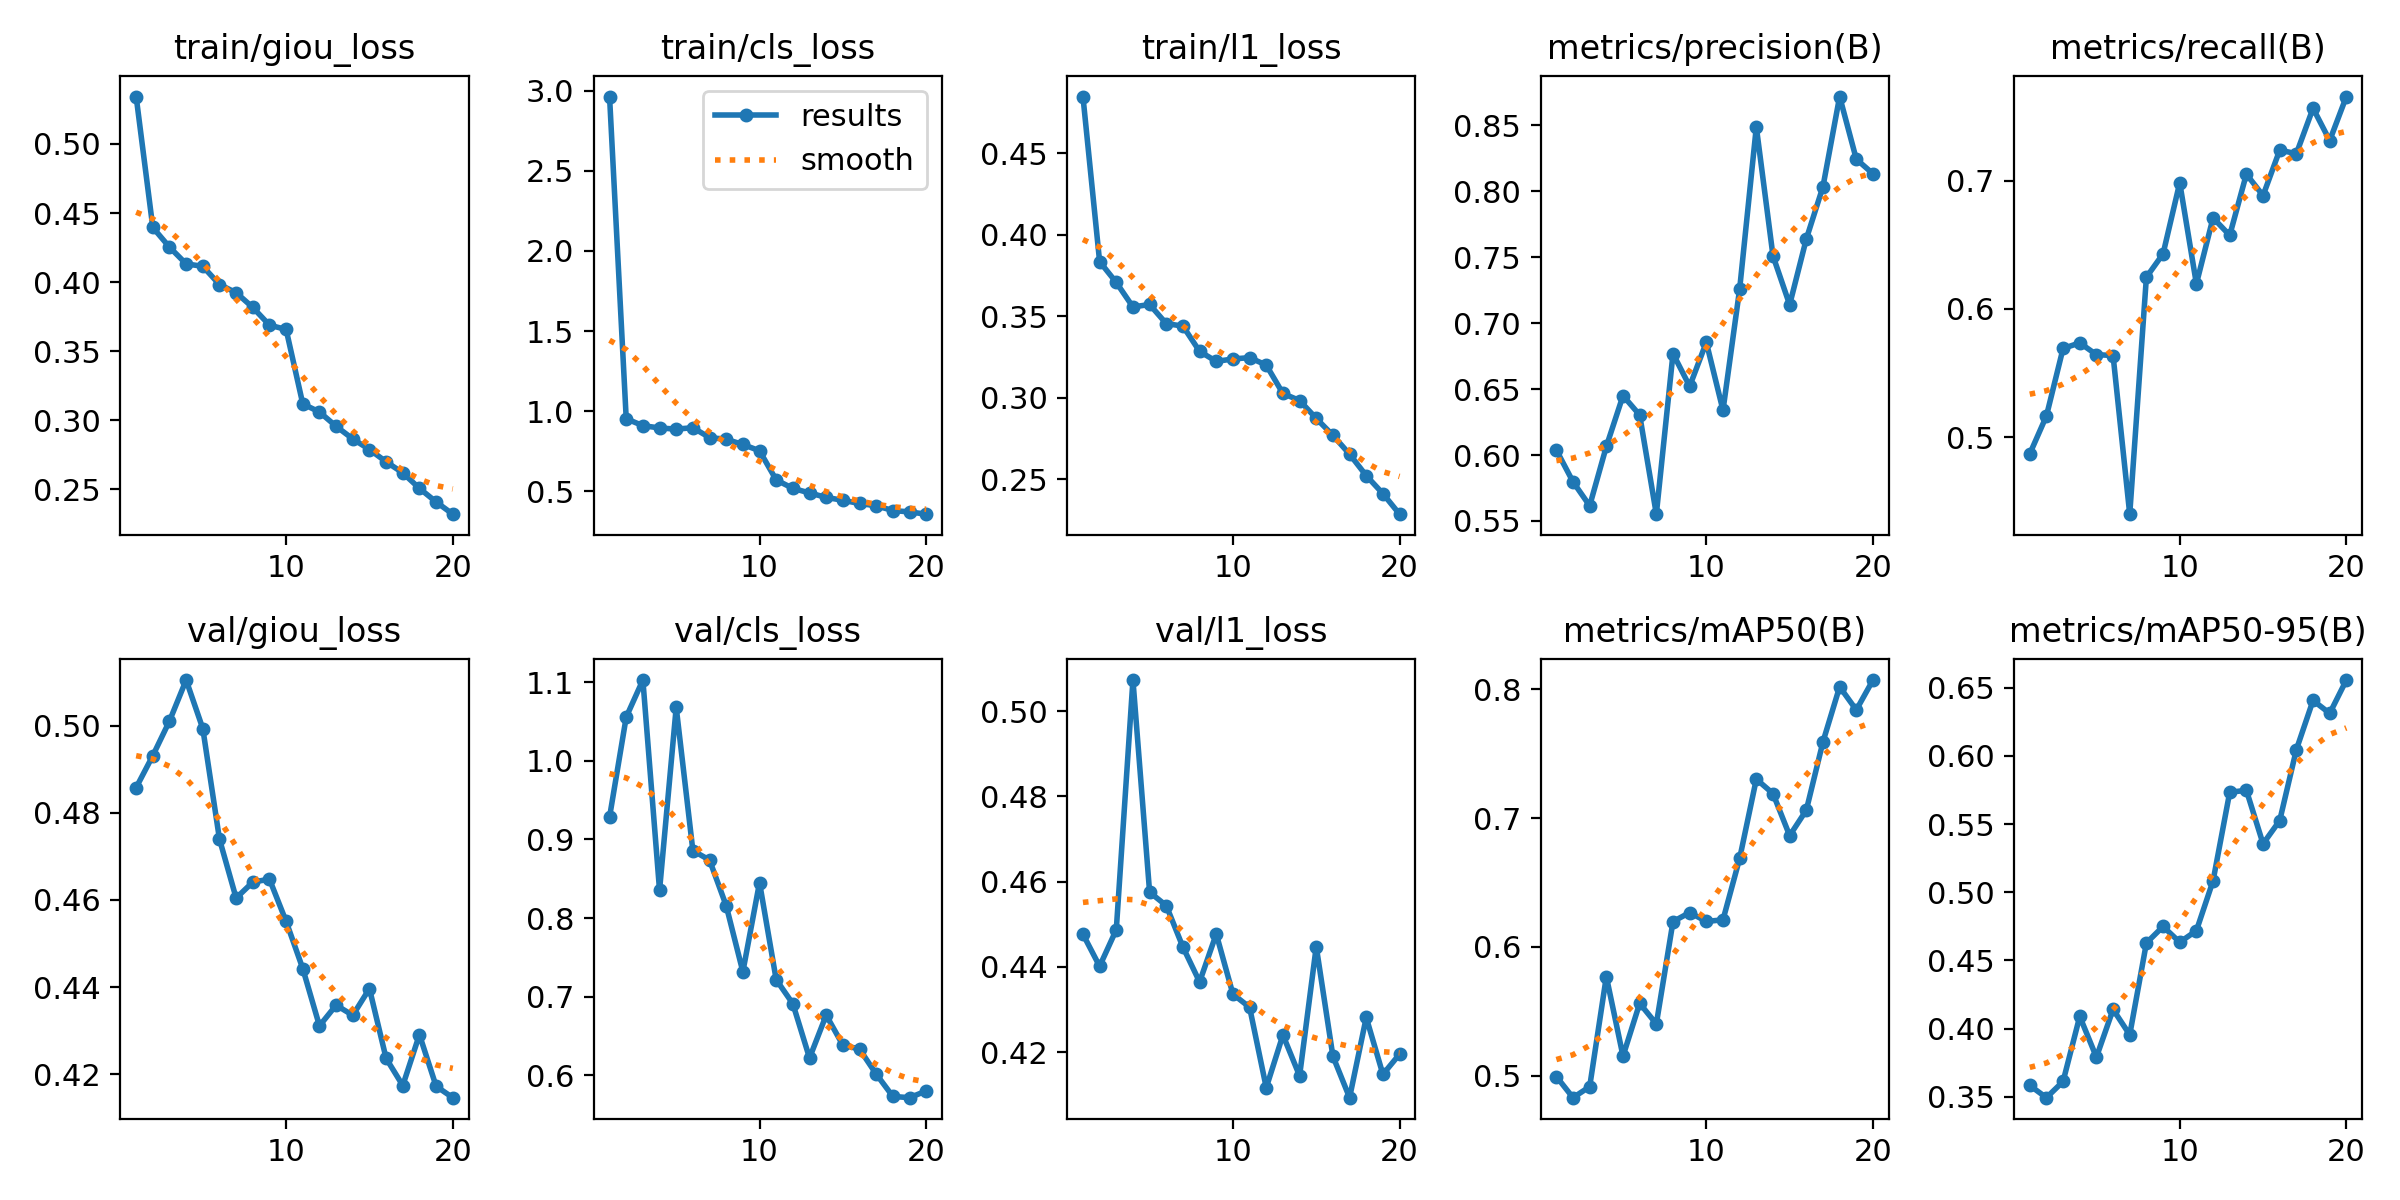

Data behind this chart, as committed beside it:
epoch, train/giou_loss, train/cls_loss, train/l1_loss, metrics/precision(B), metrics/recall(B), metrics/mAP50(B), metrics/mAP50-95(B), val/giou_loss, val/cls_loss, val/l1_loss, lr/pg0, lr/pg1, lr/pg2
1, 0.5343, 2.962, 0.4849, 0.6038, 0.4869, 0.4994, 0.3584, 0.4858, 0.9284, 0.4476, 0.0003331, 0.0003331, 0.0003331
2, 0.4395, 0.9531, 0.3836, 0.5797, 0.5165, 0.483, 0.3494, 0.4931, 1.056, 0.4401, 0.0006335, 0.0006335, 0.0006335
3, 0.4253, 0.9095, 0.3708, 0.5615, 0.5692, 0.4915, 0.3613, 0.501, 1.103, 0.4487, 0.0009008, 0.0009008, 0.0009008
4, 0.4132, 0.8956, 0.3558, 0.6065, 0.5735, 0.577, 0.409, 0.5104, 0.8353, 0.5073, 0.0008515, 0.0008515, 0.0008515
5, 0.4114, 0.888, 0.3573, 0.645, 0.5644, 0.5152, 0.3791, 0.4993, 1.068, 0.4575, 0.000802, 0.000802, 0.000802
6, 0.3983, 0.8971, 0.3456, 0.6303, 0.5636, 0.5562, 0.4141, 0.4739, 0.8857, 0.4544, 0.0007525, 0.0007525, 0.0007525
7, 0.3924, 0.8355, 0.344, 0.5552, 0.4399, 0.5402, 0.3955, 0.4604, 0.8737, 0.4446, 0.000703, 0.000703, 0.000703
8, 0.3817, 0.8246, 0.3285, 0.6768, 0.6248, 0.6196, 0.4628, 0.4641, 0.8157, 0.4365, 0.0006535, 0.0006535, 0.0006535
9, 0.3689, 0.7925, 0.3224, 0.6521, 0.643, 0.6267, 0.4749, 0.4648, 0.7316, 0.4477, 0.000604, 0.000604, 0.000604
10, 0.3658, 0.753, 0.3239, 0.6855, 0.6984, 0.6198, 0.4634, 0.4551, 0.8451, 0.4336, 0.0005545, 0.0005545, 0.0005545
11, 0.3119, 0.5712, 0.3247, 0.6339, 0.6196, 0.621, 0.4718, 0.4442, 0.7216, 0.4305, 0.000505, 0.000505, 0.000505
12, 0.306, 0.5186, 0.3201, 0.7259, 0.671, 0.6687, 0.5084, 0.4311, 0.691, 0.4117, 0.0004555, 0.0004555, 0.0004555
13, 0.2957, 0.4901, 0.3027, 0.8487, 0.6574, 0.7302, 0.5733, 0.4359, 0.622, 0.424, 0.000406, 0.000406, 0.000406
14, 0.2865, 0.4622, 0.2984, 0.751, 0.7052, 0.719, 0.5748, 0.4335, 0.6765, 0.4144, 0.0003565, 0.0003565, 0.0003565
15, 0.2789, 0.4443, 0.2874, 0.7139, 0.6884, 0.6864, 0.5355, 0.4397, 0.6385, 0.4447, 0.000307, 0.000307, 0.000307
16, 0.27, 0.4244, 0.277, 0.7638, 0.7238, 0.7061, 0.5526, 0.4237, 0.6333, 0.419, 0.0002575, 0.0002575, 0.0002575
17, 0.262, 0.41, 0.2655, 0.8035, 0.7211, 0.7592, 0.6046, 0.4174, 0.6017, 0.4093, 0.000208, 0.000208, 0.000208
18, 0.2508, 0.3804, 0.2523, 0.8718, 0.7565, 0.8019, 0.6407, 0.4291, 0.5732, 0.4281, 0.0001585, 0.0001585, 0.0001585
19, 0.2409, 0.3718, 0.2412, 0.8243, 0.7313, 0.7839, 0.6312, 0.4173, 0.5716, 0.4148, 0.000109, 0.000109, 0.000109
20, 0.2321, 0.3577, 0.2286, 0.8132, 0.7657, 0.8071, 0.6556, 0.4147, 0.5801, 0.4195, 5.95e-05, 5.95e-05, 5.95e-05
